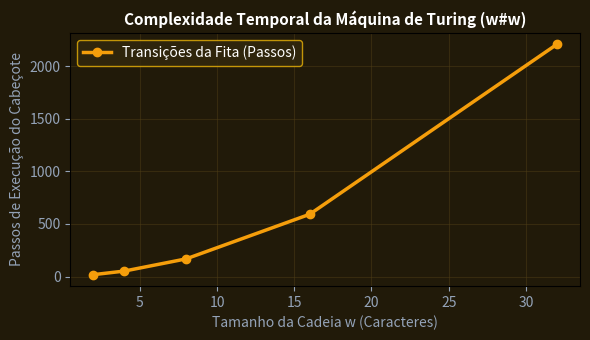

The matplotlib source for this figure:
import numpy as np
import matplotlib.pyplot as plt

n_tamanho = np.array([2, 4, 8, 16, 32])
passos_turing = 2 * n_tamanho**2 + 5 * n_tamanho
fig, ax = plt.subplots(figsize=(6, 3.5), facecolor='#211a09')
ax.set_facecolor('#211a09')
ax.plot(n_tamanho, passos_turing, 'o-', color='#f59e0b', lw=2.5, label='Transições da Fita (Passos)')
ax.set_title('Complexidade Temporal da Máquina de Turing (w#w)', color='#ffffff', fontsize=11, fontweight='bold')
ax.set_xlabel('Tamanho da Cadeia w (Caracteres)', color='#94a3b8')
ax.set_ylabel('Passos de Execução do Cabeçote', color='#94a3b8')
ax.tick_params(colors='#94a3b8')
ax.grid(True, color='#4d3d15', alpha=0.5)
ax.legend(facecolor='#33280e', edgecolor='#eab308', labelcolor='#ffffff')
plt.tight_layout()
plt.savefig('grafico_resolucao.png', dpi=120)
plt.close()
